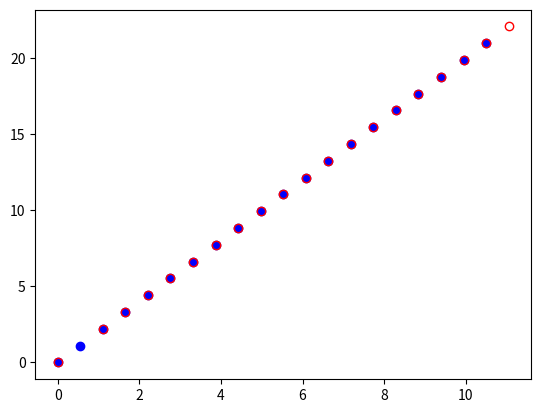

Reproduce this figure in Python.
import numpy as np
import matplotlib.pyplot as plt

def kalman_xy(x, P, measurement, R,
              motion = np.matrix('0. 0. 0. 0.').T,
              Q = np.matrix(np.eye(4))):
    """
    Parameters:
    x: initial state 4-tuple of location and velocity: (x0, x1, x0_dot, x1_dot)
    P: initial uncertainty convariance matrix
    measurement: observed position
    R: measurement noise
    motion: external motion added to state vector x
    Q: motion noise (same shape as P)
    """
    return kalman(x, P, measurement, R, motion, Q,
                  F = np.matrix('''
                      1. 0. 1. 0.;
                      0. 1. 0. 1.;
                      0. 0. 1. 0.;
                      0. 0. 0. 1.
                      '''),
                  H = np.matrix('''
                      1. 0. 0. 0.;
                      0. 1. 0. 0.'''))

def kalman(x, P, measurement, R, motion, Q, F, H):
    '''
    Parameters:
    x: initial state
    P: initial uncertainty convariance matrix
    measurement: observed position (same shape as H*x)
    R: measurement noise (same shape as H)
    motion: external motion added to state vector x
    Q: motion noise (same shape as P)
    F: next state function: x_prime = F*x
    H: measurement function: position = H*x

    Return: the updated and predicted new values for (x, P)

    See also http://en.wikipedia.org/wiki/Kalman_filter

    This version of kalman can be applied to many different situations by
    appropriately defining F and H
    '''
    # UPDATE x, P based on measurement m
    # distance between measured and current position-belief
    y = np.matrix(measurement).T - H * x
    S = H * P * H.T + R  # residual convariance
    K = P * H.T * S.I    # Kalman gain
    x = x + K*y
    I = np.matrix(np.eye(F.shape[0])) # identity matrix
    P = (I - K*H)*P

    # PREDICT x, P based on motion
    x = F*x + motion
    P = F*P*F.T + Q

    return x, P

def demo_kalman_xy():
    x = np.matrix('0. 0. 0. 0.').T
    P = np.matrix(np.eye(4))*1000 # initial uncertainty

    N = 20
    true_x = np.linspace(0.0, 10.0, N)
    true_y = np.linspace(0.0, 20.0, N)
    # observed_x = true_x + 0.05*np.random.random(N)*true_x
    observed_x = true_x + 0.05 * true_x
    observed_y = true_y + 0.05 * true_y
    # observed_y = true_y + 0.05*np.random.random(N)*true_y
    plt.plot(observed_x, observed_y, 'bo')
    result = []
    R = 0.01**2
    for meas in zip(observed_x, observed_y):
        x, P = kalman_xy(x, P, meas, R)
        result.append((x[:2]).tolist())
    kalman_x, kalman_y = zip(*result)
    plt.plot(kalman_x, kalman_y, 'o', markerfacecolor="None",
         markeredgecolor='red')
    plt.show()

demo_kalman_xy()